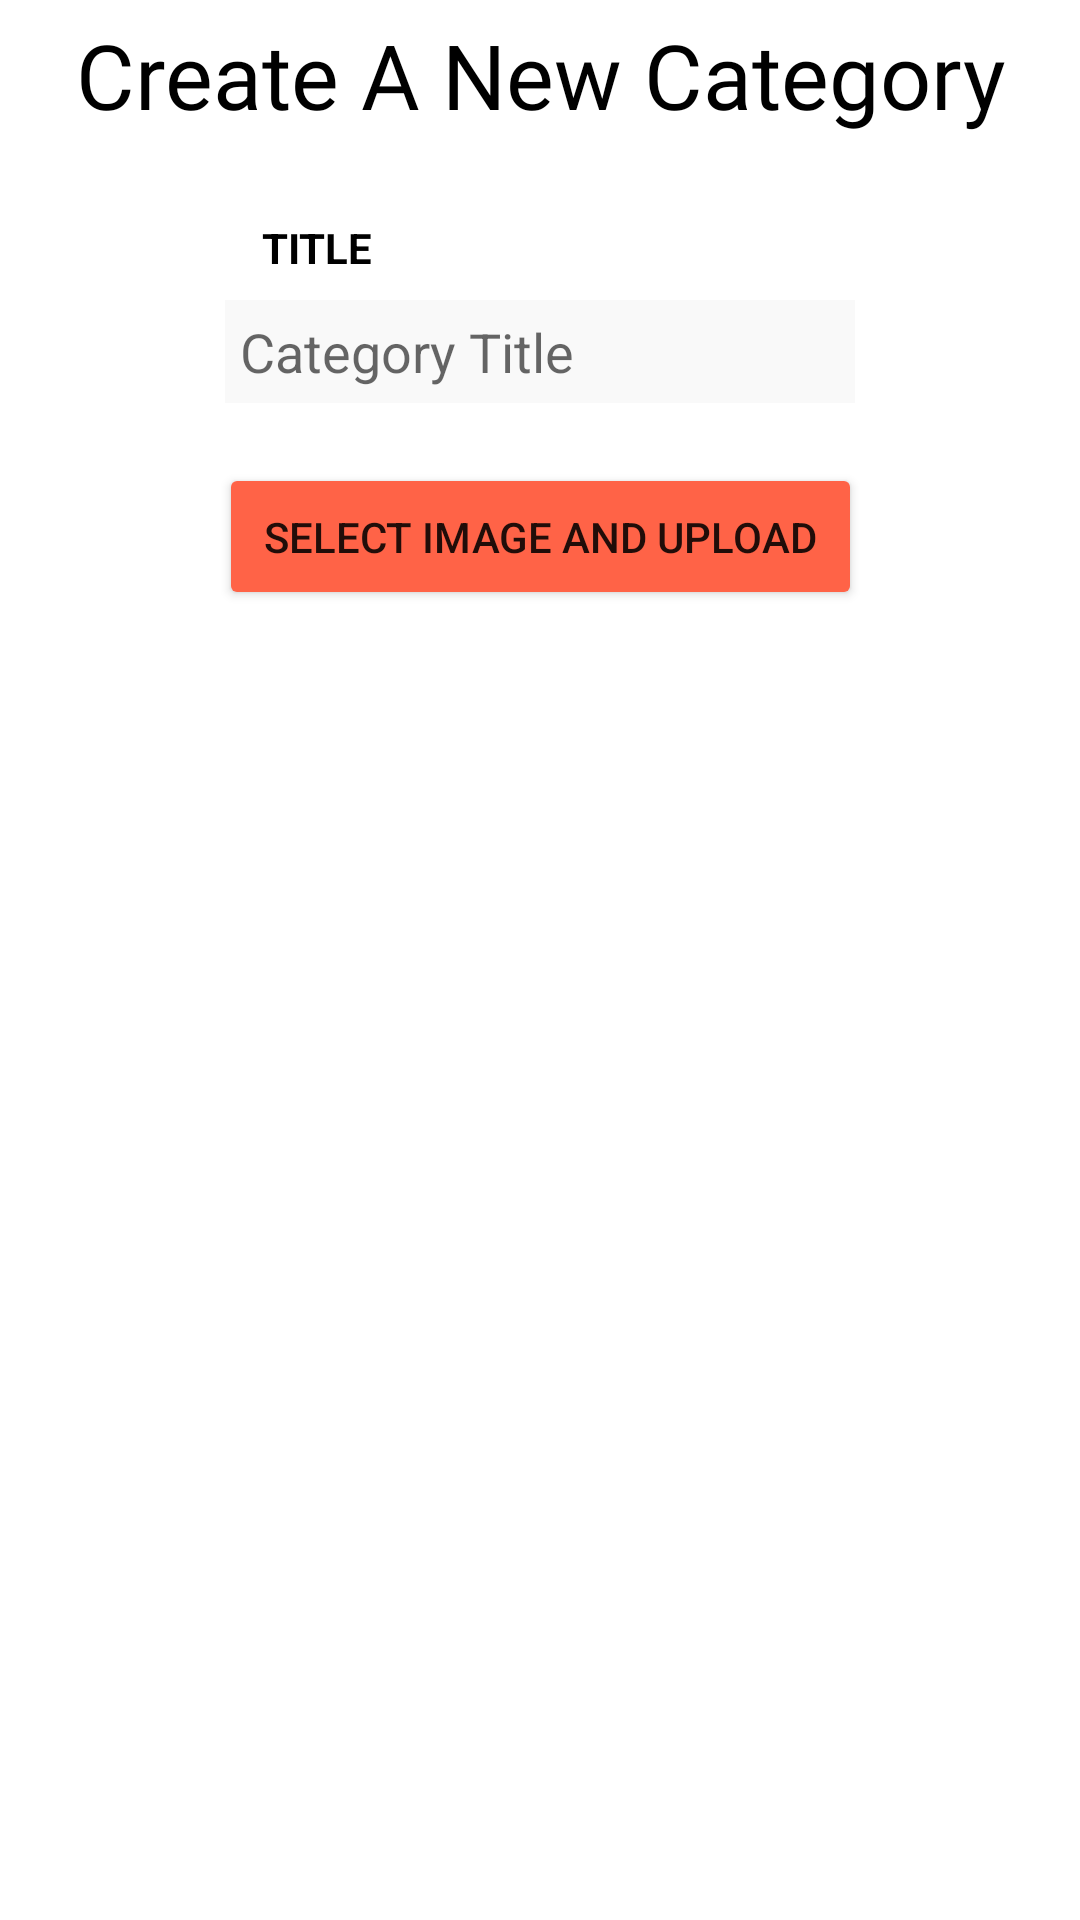

Here is an Android app screen rendered from its layout file. Give the layout XML and the strings, colors and styles it references.
<!-- AndroidManifest.xml: application theme Theme.TummyFood -->
<!-- res/layout/activity_add_category.xml -->
<?xml version="1.0" encoding="utf-8"?>
<androidx.constraintlayout.widget.ConstraintLayout
    xmlns:android="http://schemas.android.com/apk/res/android"
    xmlns:app="http://schemas.android.com/apk/res-auto"
    xmlns:tools="http://schemas.android.com/tools"
    android:gravity="center"
    tools:context=".activities.AddCategoryActivity"
    android:layout_width="match_parent"
    android:layout_height="match_parent">

    <TextView
        android:id="@+id/addCategoryTv"
        android:layout_width="match_parent"
        android:layout_height="wrap_content"
        android:fontFamily="@font/s"
        android:gravity="center"
        android:text="Create A New Category"
        android:textColor="@color/black"
        android:textSize="30dp"
        app:layout_constraintBottom_toBottomOf="parent"
        app:layout_constraintEnd_toEndOf="parent"
        app:layout_constraintStart_toStartOf="parent"
        app:layout_constraintTop_toTopOf="parent"
        app:layout_constraintVertical_bias="0.008" />

    <Button
        android:id="@+id/categoryCreateButton"
        android:layout_width="wrap_content"
        android:layout_height="wrap_content"
        android:layout_marginTop="20dp"
        android:backgroundTint="@color/tomato"
        android:padding="15dp"
        android:text="Select Image And Upload"
        app:layout_constraintEnd_toEndOf="parent"
        app:layout_constraintStart_toStartOf="parent"
        app:layout_constraintTop_toBottomOf="@+id/categoryTitleInputText" />

    <EditText
        android:id="@+id/categoryTitleInputText"
        android:layout_width="wrap_content"
        android:layout_height="wrap_content"
        android:layout_marginTop="8dp"
        android:background="#f9f9f9"
        android:ems="10"
        android:hint="Category Title"
        android:inputType="textPersonName"
        android:padding="5dp"
        app:layout_constraintEnd_toEndOf="parent"
        app:layout_constraintStart_toStartOf="parent"
        app:layout_constraintTop_toBottomOf="@+id/textView" />

    <TextView
        android:id="@+id/textView"
        android:layout_width="wrap_content"
        android:layout_height="wrap_content"
        android:layout_marginTop="28dp"
        android:fontFamily="sans-serif"
        android:text="TITLE"
        android:textColor="@color/black"
        android:textStyle="bold"
        app:layout_constraintEnd_toEndOf="parent"
        app:layout_constraintHorizontal_bias="0.27"
        app:layout_constraintStart_toStartOf="parent"
        app:layout_constraintTop_toBottomOf="@+id/addCategoryTv" />


</androidx.constraintlayout.widget.ConstraintLayout>
<!-- resources referenced by this layout -->
<resources>
  <color name="black">#FF000000</color>
  <color name="tomato">#ff6347</color>
  <style name="Theme.TummyFood" parent="Theme.MaterialComponents.Light.NoActionBar">
          
          <item name="colorPrimary">@color/purple_500</item>
          <item name="colorPrimaryVariant">@color/purple_700</item>
          <item name="colorOnPrimary">@color/white</item>
          
          <item name="colorSecondary">@color/teal_200</item>
          <item name="colorSecondaryVariant">@color/teal_700</item>
          <item name="colorOnSecondary">@color/black</item>
          
          <item name="android:statusBarColor" tools:targetApi="l">@color/black</item>
          
      </style>
  <color name="purple_500">#FF6200EE</color>
  <color name="purple_700">#FF3700B3</color>
  <color name="white">#FFFFFFFF</color>
  <color name="teal_200">#FF03DAC5</color>
  <color name="teal_700">#FF018786</color>
</resources>
